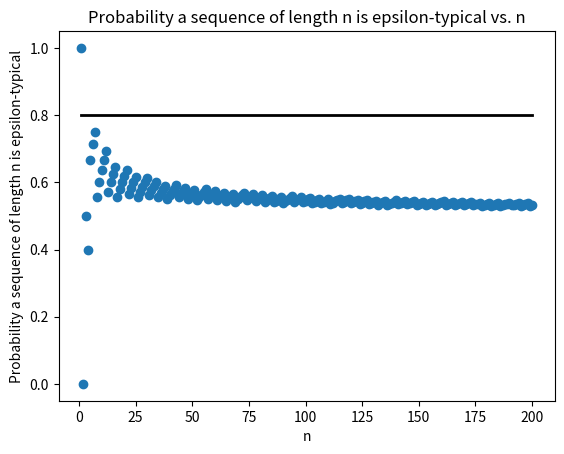

The script that saved this image:
import os
import random
import math
import matplotlib.pyplot as plt
import numpy as np

def product(n, function):
    """
    Computes the partial product from k=0 to k=N of FUNCTION(k).
    >>> product(3, math.exp2)
    64.0
    """
    total, k = 1, 0
    while k <= n:
        total, k = total * function(k), k + 1
    return total

def joint_polya_prob(b, w, a, sequence):
    """
    Given a Polya's urn problem with B black balls, W white balls, A + 1 replacement balls after each draw,
    computes the joint probability of the SEQUENCE of 1s and 0s where 1 = black ball, 0 = white ball.
    >>> joint_polya_prob(10, 10, 1, [0])
    0.5
    >>> joint_polya_prob(10, 10, 1, [0,1,1])
    0.11904761904761904
    >>> joint_polya_prob(10, 10, 1, [1,1,0])
    0.11904761904761904
    >>> joint_polya_prob(10, 20, 1, [1,1,0])
    0.0739247311827957
    """
    n = len(sequence)
    k = sum(sequence)
    def num1function(x):
        return b + a * x
    def num2function(x):
        return w + a * x
    def denfunction(x):
        return b + w + a * x
    num = product(k-1, num1function) * product(n-k-1, num2function)
    den = product(n-1, denfunction)
    return num / den

def entropy(b, w):
    """
    Given a Polya's urn problem with B black balls, W white balls, calculates the entropy of one draw
    (equivalent to weighted coinflip with P(Heads) = b/(b+w)).
    >>> entropy(1, 1)
    1.0
    >>> entropy(10, 5)
    0.9182958340544896
    >>> entropy(100, 1)
    0.0801360473312753
    """
    p = b/(b+w)
    return - (p * math.log(p, 2) + (1-p) * math.log(1 - p, 2))

def eps_typical(b, w, a, sequence, eps):
    """
    Given a Polya's urn problem with B black balls, W white balls, A + 1 replacement balls after each draw,
    determines whether the SEQUENCE of 1s and 0s where 1 = black ball, 0 = white ball is EPS-typical.
    >>> eps_typical(10, 10, 1, [0], 0.1)
    True
    >>> eps_typical(10, 12, 1, [0,1,1,0,1], 0.1)
    True
    """
    n = len(sequence)
    H = entropy(b,w)
    left_bound = 2 ** (-n * (H + eps) )
    right_bound = 2 ** (-n * (H - eps) )
    if left_bound <= joint_polya_prob(b, w, a, sequence) <= right_bound:
        return True
    return False

def prob_eps_typical(b, w, a, n, eps):
    """
    Given a Polya's urn problem with B black balls, W white balls, A + 1 replacement balls after each draw,
    calculates the probability that a random sequence of length N is EPS-typical.
    Due to exchangeability, instead of testing all sequences, we simply have to test cases where the first k
    balls are black and the last N - k balls are white.
    >>> prob_eps_typical(10, 10, 1, 2, 0.1)
    1.0
    >>> prob_eps_typical(10, 20, 1, 100, 0.1)
    0.7223628048235586
    >>> prob_eps_typical(10, 12, 5, 100, 0.1)
    0.6083467375875602
    """
    k, prob = 0, 0
    while k <= n:
        sequence = [1]*k + [0]*(n-k)
        if eps_typical(b, w, a, sequence, eps):
            n_choose_k = math.factorial(n) / (math.factorial(k) * math.factorial(n-k))
            prob = prob + n_choose_k * joint_polya_prob(b, w, a, sequence)
        k = k + 1
    return prob


def graph_eps_typical(b, w, a, n_max, eps):
    """
    Given a Polya's urn problem with B black balls, W white balls, A + 1 replacement balls after each draw,
    calculates the probability that a random sequence of length n is EPS-typical for n from 1 to N_MAX.
    Creates a scatter plot of these probabilities over n, with a bar at y = 1 - EPS.
    """
    n = np.array( list( range(1, n_max + 1) ) )
    i, f_n = 1, []
    while i <= n_max:
        f_n.append(prob_eps_typical(b, w, a, i, eps))
        i = i+1
    f_n = np.array(f_n)
    plt.scatter(n, f_n)
    plt.title("Probability a sequence of length n is epsilon-typical vs. n")
    plt.xlabel("n")
    plt.ylabel("Probability a sequence of length n is epsilon-typical")
    plt.plot([1, n_max], [1-eps, 1-eps], 'k-', lw=2)
    plt.show()
    return ""


"""EXTRA:"""

def polya(b, w, a, n):
    """
    Given an urn with B black balls and W white balls, draws a ball u.a.r.
    and prints the color x. Adds A + 1 balls of color x back to the urn. Repeats N times.
    >>> polya(10, 10, 1, 5)
    white 
    black
    black
    black
    white 
    >>> polya(10, 10, 1, 5)
    white 
    black
    black
    white
    white
    """
    k, B, W = 1, b, w
    while k <= n:
        prob = B / (B+W)
        if random.random() < prob:
            current_ball = "black"
            B = B + a
        else:
            current_ball = "white "
            W = W + a
        print(current_ball)
        k = k+1


def polya_simulate(b, w, a, n, rng=None):
    """
    Simulates a Pólya urn with B black balls, W white balls, and A+1 replacement balls.
    Returns (sequence, B_history, W_history) where:
    - sequence: list of 1s (black) and 0s (white)
    - B_history, W_history: counts after each draw (includes initial state)
    """
    if rng is None:
        rng = random
    sequence = []
    B_history = [b]
    W_history = [w]
    B, W = b, w
    for _ in range(n):
        prob = B / (B + W)
        if rng.random() < prob:
            sequence.append(1)
            B += a
        else:
            sequence.append(0)
            W += a
        B_history.append(B)
        W_history.append(W)
    return sequence, B_history, W_history


def visualize_polya(b, w, a, n, num_runs=5, seed=None, save_path=None):
    """
    Visualizes Pólya urn simulations.
    - Left: proportion of black balls in urn over time (with initial ratio as reference)
    - Right: empirical proportion of black draws (cumulative mean) over time
    Runs multiple simulations to show path-dependence and reinforcement.
    """
    if seed is not None:
        random.seed(seed)
    fig, axes = plt.subplots(1, 2, figsize=(12, 5))
    initial_ratio = b / (b + w)
    draws = np.arange(1, n + 1)
    for run in range(num_runs):
        seq, B_hist, W_hist = polya_simulate(b, w, a, n)
        B_arr = np.array(B_hist[1:])  # composition after each draw
        W_arr = np.array(W_hist[1:])
        prop_black_urn = B_arr / (B_arr + W_arr)
        cumsum_black = np.cumsum(seq)
        prop_black_drawn = cumsum_black / draws
        axes[0].plot(draws, prop_black_urn, alpha=0.7)
        axes[1].plot(draws, prop_black_drawn, alpha=0.7)
    axes[0].axhline(initial_ratio, color="gray", linestyle="--", label=f"Initial = {initial_ratio:.2f}")
    axes[0].set_xlabel("Draw")
    axes[0].set_ylabel("Proportion of black balls in urn")
    axes[0].set_title("Urn composition over time")
    axes[0].set_ylim(0, 1)
    axes[0].legend()
    axes[0].grid(True, alpha=0.3)
    axes[1].axhline(initial_ratio, color="gray", linestyle="--", label=f"Initial = {initial_ratio:.2f}")
    axes[1].set_xlabel("Draw")
    axes[1].set_ylabel("Cumulative proportion of black draws")
    axes[1].set_title("Empirical proportion of black draws")
    axes[1].set_ylim(0, 1)
    axes[1].legend()
    axes[1].grid(True, alpha=0.3)
    fig.suptitle(
        f"Pólya urn: B={b}, W={w}, a={a}, n={n} draws ({num_runs} runs)",
        fontsize=12,
        y=1.02,
    )
    plt.tight_layout()
    if save_path:
        os.makedirs(os.path.dirname(save_path) or ".", exist_ok=True)
        plt.savefig(save_path, bbox_inches="tight")
    plt.show()
    return fig


if __name__ == "__main__":
    graph_eps_typical(b=10, w = 10, a=10, n_max = 200, eps = 0.2)
